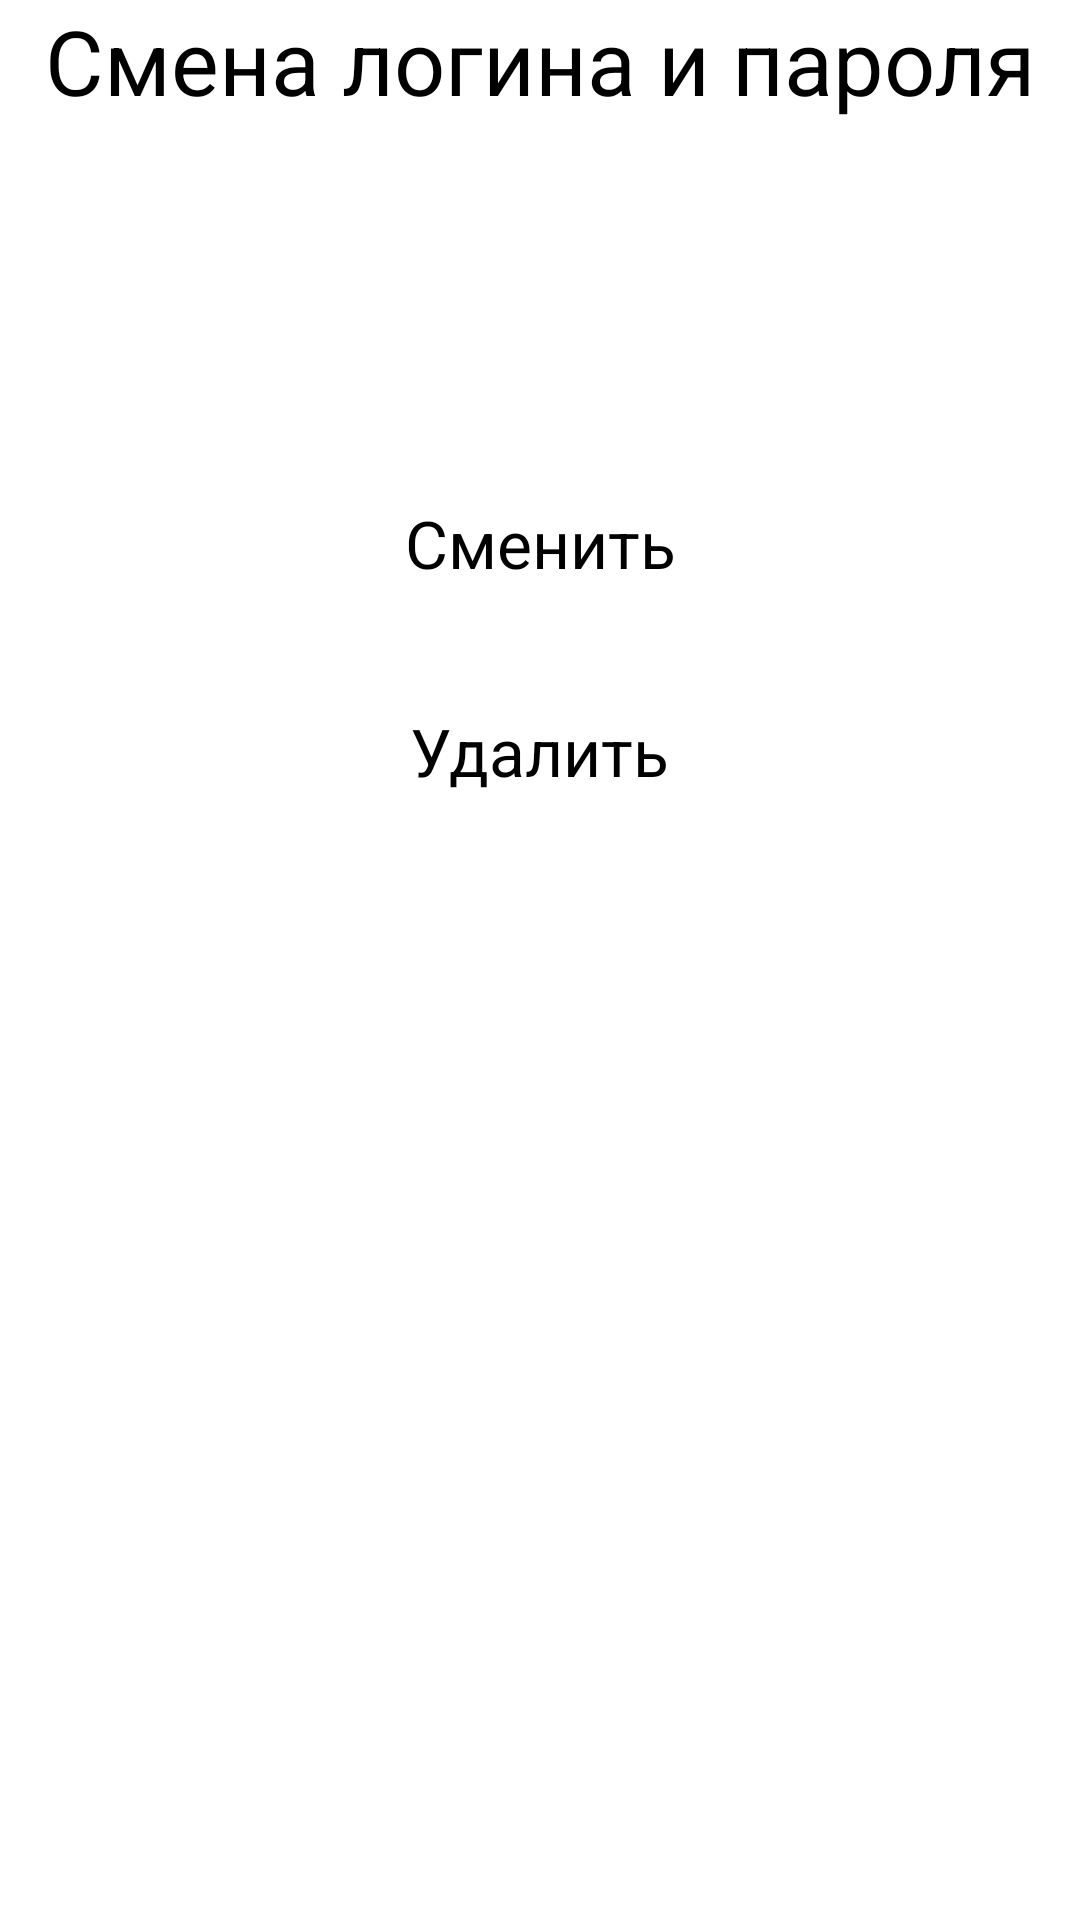

Produce the Android XML layout that renders to this screen, including the resource entries it uses.
<!-- AndroidManifest.xml: application theme Theme.Registration -->
<!-- res/layout/activity_change.xml -->
<?xml version="1.0" encoding="utf-8"?>
<androidx.constraintlayout.widget.ConstraintLayout
    xmlns:android="http://schemas.android.com/apk/res/android"
    xmlns:app="http://schemas.android.com/apk/res-auto"
    xmlns:tools="http://schemas.android.com/tools"
    android:layout_width="match_parent"
    android:layout_height="match_parent"
    tools:context=".ChangeActivity">

    <TextView
        android:id="@+id/change_text"
        android:layout_width="wrap_content"
        android:layout_height="wrap_content"
        android:text="Смена логина и пароля"
        android:textSize="30sp"
        app:layout_constraintEnd_toEndOf="parent"
        app:layout_constraintStart_toStartOf="parent"
        app:layout_constraintTop_toTopOf="parent" />

    <EditText
        android:id="@+id/change_login"
        android:layout_width="match_parent"
        android:layout_height="wrap_content"
        android:layout_marginTop="36dp"
        app:layout_constraintTop_toBottomOf="@+id/change_text" />

    <EditText
        android:id="@+id/change_password"
        android:layout_width="match_parent"
        android:layout_height="wrap_content"
        android:layout_marginTop="36dp"
        app:layout_constraintTop_toBottomOf="@+id/change_login" />

    <Button
        android:id="@+id/change_but"
        android:layout_width="wrap_content"
        android:layout_height="wrap_content"
        android:layout_marginTop="40dp"
        android:text="Сменить"
        android:textSize="22sp"
        app:layout_constraintEnd_toEndOf="parent"
        app:layout_constraintStart_toStartOf="parent"
        app:layout_constraintTop_toBottomOf="@+id/change_password" />

    <Button
        android:id="@+id/delete_but"
        android:layout_width="wrap_content"
        android:layout_height="wrap_content"
        android:layout_marginTop="40dp"
        android:text="Удалить"
        android:textSize="22sp"
        app:layout_constraintEnd_toEndOf="parent"
        app:layout_constraintStart_toStartOf="parent"
        app:layout_constraintTop_toBottomOf="@+id/change_but" />

</androidx.constraintlayout.widget.ConstraintLayout>
<!-- resources referenced by this layout -->
<resources>

</resources>
